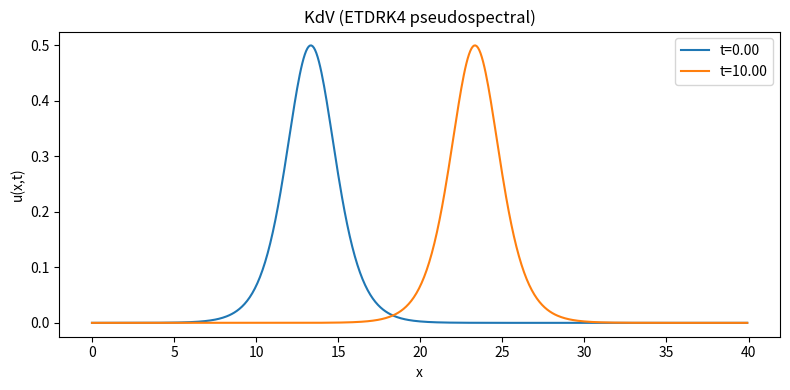

Here is the Python script that generated this plot:
"""
KdV equation solver (periodic) using Fourier pseudospectral method + ETDRK4 time-stepping.

Equation:
  u_t + q u u_x + u_xxx = 0
  => u_t = -q u u_x - u_xxx

We split as: u_t = L u + N(u)
  L u = -u_xxx  (in Fourier: L_hat = i*k^3)
  N(u) = 6 u u_x (computed via FFT as 3 i k FFT(u^2))

Time stepping: ETDRK4 with diagonal linear operator (Kassam & Trefethen, 2005).
Dealiasing: 2/3 rule (optional, enabled by default).

Usage:  
  python kdv_solver.py
"""

import numpy as np
from dataclasses import dataclass
from typing import Tuple, Optional

try:
    import matplotlib.pyplot as plt
    _HAS_MPL = True
except Exception:
    _HAS_MPL = False



@dataclass
class KDVSolution:
    x: np.ndarray            # spatial grid (periodic)
    t: np.ndarray            # times for saved snapshots
    u: np.ndarray            # solution snapshots shape (nt, N)
    Lx: float                # domain length
    N: int                   # number of grid points
    dt: float                # time step
    steps: int               # total time steps
    dealias: bool            # whether dealiasing was used


def _int_wavenumbers(N: int) -> np.ndarray:
    """
    Integer wavenumbers n in standard FFT ordering: [0, 1, ..., N/2, -N/2+1, ..., -1]
    """
    # Using spacing d=1/N yields integer frequencies
    return np.fft.fftfreq(N, d=1.0 / N)


def _etdrk4_coeffs(L: np.ndarray, dt: float, M: int = 32) -> Tuple[np.ndarray, np.ndarray, np.ndarray, np.ndarray, np.ndarray]:
    """
    Compute ETDRK4 coefficients for diagonal linear operator L (vector) and timestep dt.
    Returns (E, E2, Q, f1, f2, f3) as vectors of length len(L).
    Based on Kassam & Trefethen (2005).
    """
    E = np.exp(dt * L)
    E2 = np.exp(dt * L / 2.0)

    # Find zero modes (where L = 0)
    zero_modes = (np.abs(L) < 1e-14)
    
    # Initialize arrays
    Q = np.zeros_like(L, dtype=complex)
    f1 = np.zeros_like(L, dtype=complex)
    f2 = np.zeros_like(L, dtype=complex)
    f3 = np.zeros_like(L, dtype=complex)
    
    # Handle zero modes analytically (L = 0 case)
    Q[zero_modes] = dt
    f1[zero_modes] = dt
    f2[zero_modes] = dt
    f3[zero_modes] = dt
    
    # Handle non-zero modes with contour integration
    nonzero_mask = ~zero_modes
    if np.any(nonzero_mask):
        L_nz = L[nonzero_mask]
        
        # Roots of unity on unit circle for contour integral approximation
        k = np.arange(1, M + 1)
        r = np.exp(1j * np.pi * (k - 0.5) / M)
        
        # Broadcast: (modes, M)
        LR = dt * L_nz[:, None] + r[None, :]
        
        Q[nonzero_mask] = dt * np.mean((np.exp(LR / 2.0) - 1.0) / LR, axis=1)
        
        f1[nonzero_mask] = dt * np.mean(
            (-4.0 - LR + np.exp(LR) * (4.0 - 3.0 * LR + LR**2)) / (LR**3),
            axis=1,
        )
        f2[nonzero_mask] = dt * np.mean(
            (2.0 + LR + np.exp(LR) * (-2.0 + LR)) / (LR**3),
            axis=1,
        )
        f3[nonzero_mask] = dt * np.mean(
            (-4.0 - 3.0 * LR - LR**2 + np.exp(LR) * (4.0 - LR)) / (LR**3),  
            axis=1,
        )

    return E, E2, Q, f1, f2, f3


def kdv_etdrk4(
    u0: np.ndarray,
    Lx: float,
    dt: float,
    steps: int,
    save_every: int = 10,
    dealias: bool = False,
    M_phi: int = 32,
    progress: bool = True,
    q: float = -6.0,
) -> KDVSolution:
    """
    Solve parametric KdV with periodic BCs using Fourier pseudospectral + ETDRK4.
    
    Equation: u_t + q*u*u_x + u_xxx = 0
    
    Parameters:
      u0         initial condition on grid x (length N), periodic
      Lx         domain length (period is Lx)
      dt         time step
      steps      number of time steps to advance
      save_every save every k steps (including step 0)
      dealias    whether to apply 2/3 de-aliasing on nonlinear term
      M_phi      number of points for phi-function contour integrals
      progress   print progress every ~10%
      q          nonlinear coefficient (default -6.0 for standard KdV)

    Returns:
      KDVSolution with snapshots u at saved times
    """
    u0 = np.asarray(u0, dtype=float)
    N = u0.size
    x = np.linspace(0, Lx, N, endpoint=False)

    # Integer wavenumbers and physical wavenumbers in radians
    n = _int_wavenumbers(N)  # integers
    k = 2.0 * np.pi / Lx * n  # radians per unit length

    # Linear operator in Fourier: L = +i k^3 (since u_t = -u_xxx - 6*u*u_x, linear part is -u_xxx)
    # For u_xxx in Fourier: u_xxx ↔ (ik)³*û = -ik³*û, so -u_xxx ↔ +ik³*û
    L = +1j * (k**3)

    # ETDRK4 coefficients (vectors of length N, complex)
    E, E2, Q, f1, f2, f3 = _etdrk4_coeffs(L, dt, M=M_phi)

    # Dealias mask: keep |n| <= N/3
    if dealias:
        mask = np.abs(n) <= (N // 3)
    else:
        mask = np.ones_like(n, dtype=bool)

    # Helpers
    fft = np.fft.fft
    ifft = np.fft.ifft

    # Nonlinear term in Fourier space: N_hat(u) = (q/2) * i * k * FFT(u^2) for q*u*u_x
    # Since u*u_x = (1/2)*d(u^2)/dx, we have FFT(q*u*u_x) = q*(1/2)*ik*FFT(u^2) = (q/2)*ik*FFT(u^2)
    def N_hat_from_v(v_hat: np.ndarray) -> np.ndarray:
        u = np.real(ifft(v_hat))
        N_hat = (q / 2.0) * 1j * k * fft(u * u)
        if dealias:
            N_hat = N_hat * mask
        return N_hat

    # Initialize
    v = fft(u0)

    # Saving
    num_saves = steps // save_every + 1
    U = np.empty((num_saves, N), dtype=float)
    T = np.empty(num_saves, dtype=float)

    save_idx = 0
    U[save_idx] = u0
    T[save_idx] = 0.0
    save_idx += 1

    # Time stepping
    next_progress = 0.1
    for m in range(1, steps + 1):
        Nv = N_hat_from_v(v)

        a = E2 * v + Q * Nv
        Na = N_hat_from_v(a)

        b = E2 * v + Q * Na
        Nb = N_hat_from_v(b)

        c = E2 * a + Q * (2.0 * Nb - Nv)
        Nc = N_hat_from_v(c)

        v = E * v + f1 * Nv + 2.0 * f2 * (Na + Nb) + f3 * Nc

        # Divergence detection
        u_real = np.real(ifft(v))
        if np.any(np.isnan(u_real)) or np.any(np.isinf(u_real)):
            raise RuntimeError(f"KdV solver diverged at step {m}: NaN or Inf encountered.")
        if np.max(np.abs(u_real)) > 1e12:
            raise RuntimeError(f"KdV solver diverged at step {m}: solution norm exceeded 1e12.")

        if m % save_every == 0:
            U[save_idx] = u_real
            T[save_idx] = m * dt
            save_idx += 1

        if progress and m >= int(next_progress * steps):
            print(f"[KdV] {int(100*next_progress)}% complete")
            next_progress += 0.1

    return KDVSolution(x=x, t=T, u=U, Lx=Lx, N=N, dt=dt, steps=steps, dealias=dealias)


def kdv_soliton(x: np.ndarray, c: float = 1.0, x0: float = 0.0, q: float = -6.0) -> np.ndarray:
    """
    One-soliton solution at t=0 for parametric KdV: u_t + q*u*u_x + u_xxx = 0
    
    For q < 0: u(x,0) = (c/2) * sech^2( sqrt(|c|/2) * (x - x0) )
    For q > 0: u(x,0) = -(c/2) * sech^2( sqrt(|c|/2) * (x - x0) )
    
    Parameters:
      x   spatial grid points
      c   soliton amplitude parameter (c > 0)
      x0  soliton center position
      q   nonlinear coefficient (default -6.0)
    
    For periodic domain, ensure domain is wide enough that tails are small.
    """
    xi = np.sqrt(abs(c)) * 0.5 * (x - x0)
    sech_sq = (1.0 / np.cosh(xi)) ** 2
    
    # For q < 0 (standard): positive amplitude
    # For q > 0: negative amplitude to maintain correct physics
    if q < 0:
        return 0.5 * c * sech_sq
    else:
        return -0.5 * c * sech_sq



def run_example():
    # Domain and discretization
    Lx = 40.0          # domain length
    N = 512            # grid points
    x = np.linspace(0, Lx, N, endpoint=False)

    # Initial condition: single soliton centered at Lx/3 with speed c
    c = 1.0
    u0 = kdv_soliton(x, c=c, x0=Lx / 3.0)

    # Time integration params
    dt = 0.01
    Tfinal = 10.0
    steps = int(np.round(Tfinal / dt))
    save_every = 20

    sol = kdv_etdrk4(
        u0=u0,
        Lx=Lx,
        dt=dt,
        steps=steps,
        save_every=save_every,
        dealias=True,
        M_phi=32,
        progress=True,
    )

    print(f"Done. Saved {len(sol.t)} snapshots on N={sol.N} grid, dt={sol.dt:g}, Lx={sol.Lx:g}")

    if _HAS_MPL:
        # Plot initial and final
        import matplotlib.pyplot as plt

        plt.figure(figsize=(8, 4))
        plt.plot(sol.x, sol.u[0], label=f"t={sol.t[0]:.2f}")
        plt.plot(sol.x, sol.u[-1], label=f"t={sol.t[-1]:.2f}")
        plt.xlabel("x")
        plt.ylabel("u(x,t)")
        plt.title("KdV (ETDRK4 pseudospectral)")
        plt.legend()
        plt.tight_layout()
        plt.show()
    else:
        print("matplotlib not available; skipping plots.")


if __name__ == "__main__":
    run_example()
